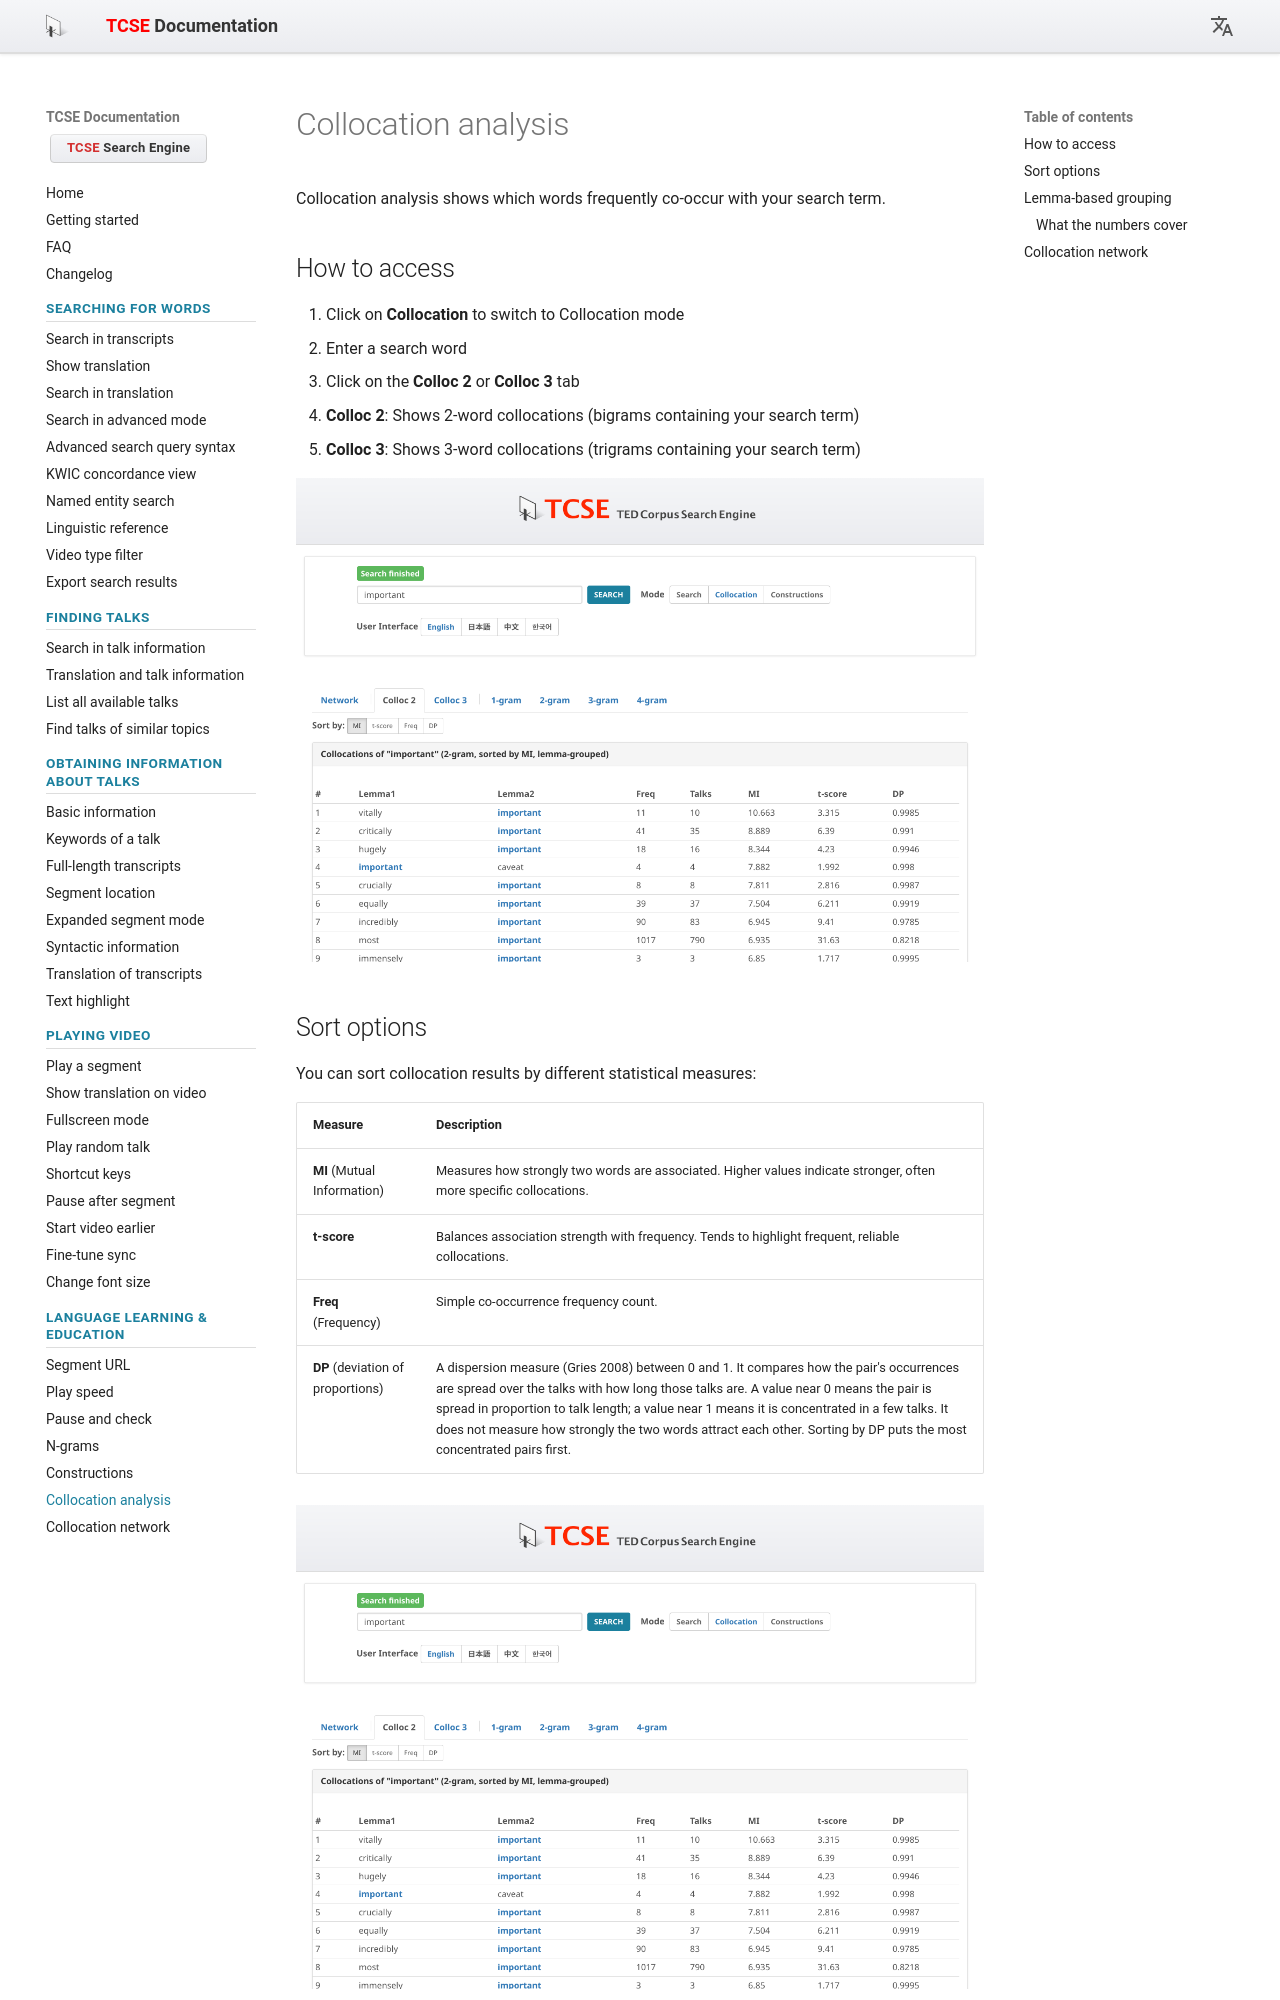

repository: yohasebe/tcse-doc · page: using-tcse-for-language-learning-and-education/collocation-analysis/index.html · generator: mkdocs

# Collocation analysis

Collocation analysis shows which words frequently co-occur with your search term.

## How to access

1. Click on **Collocation** to switch to Collocation mode
2. Enter a search word
3. Click on the **Colloc 2** or **Colloc 3** tab

- **Colloc 2**: Shows 2-word collocations (bigrams containing your search term)
- **Colloc 3**: Shows 3-word collocations (trigrams containing your search term)

![Colloc 2 and Colloc 3 tabs in Collocation mode](images/10.png)

## Sort options

You can sort collocation results by different statistical measures:

| Measure | Description |
| :--- | :--- |
| **MI** (Mutual Information) | Measures how strongly two words are associated. Higher values indicate stronger, often more specific collocations. |
| **t-score** | Balances association strength with frequency. Tends to highlight frequent, reliable collocations. |
| **Freq** (Frequency) | Simple co-occurrence frequency count. |
| **DP** (deviation of proportions) | A dispersion measure (Gries 2008) between 0 and 1. It compares how the pair's occurrences are spread over the talks with how long those talks are. A value near 0 means the pair is spread in proportion to talk length; a value near 1 means it is concentrated in a few talks. It does not measure how strongly the two words attract each other. Sorting by DP puts the most concentrated pairs first. |

![Collocation results sorted by MI score](images/11.png)

## Lemma-based grouping

Collocation results are **grouped by lemma** (base form), so the inflected forms of a pair appear as one entry. Searching for *make* in Colloc 2 gives, among others:

- *make + mistake* — combining *make mistakes*, *makes mistakes*, *made mistakes* and *making mistakes*
- *make + decision* — combining the inflected forms of the same two words

The frequency shown for each pair is the sum over those forms. Hover over a lemma to see the surface forms that were aggregated. Click on a row to search for all instances using lemma search syntax.

Colloc 2 counts **adjacent** pairs, so *make a mistake* is not part of *make + mistake*: the article sits between the two words, which puts that phrase in the three-word series behind Colloc 3.
